Run: headless pygame with SDL's dummy video driver; simulated clock (each Clock.tick advances the game by its frame time, no real sleeping); random seed 0; keys injected as events and as key.get_pressed() state; no mouse input.
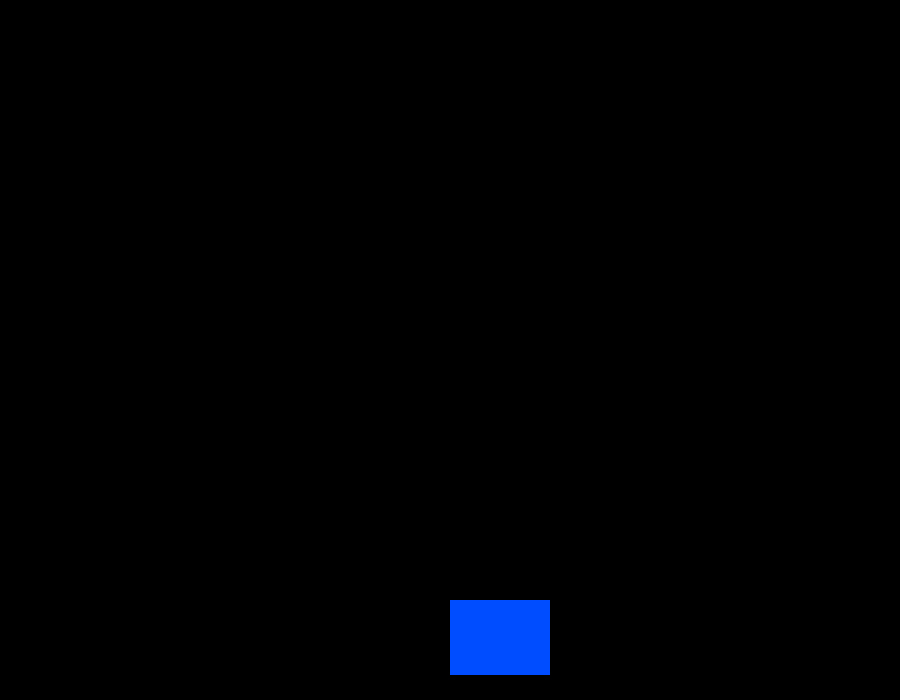
Frame 1 of 4 · flips 1–60 · no input
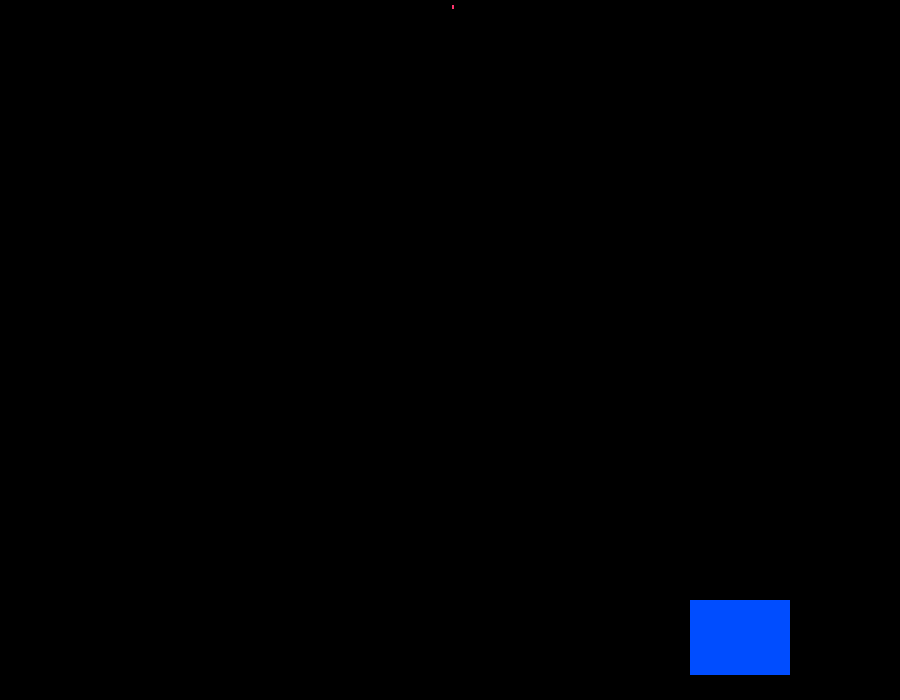
Frame 2 of 4 · flips 61–180 · tapped SPACE, RETURN · held RIGHT (→), D
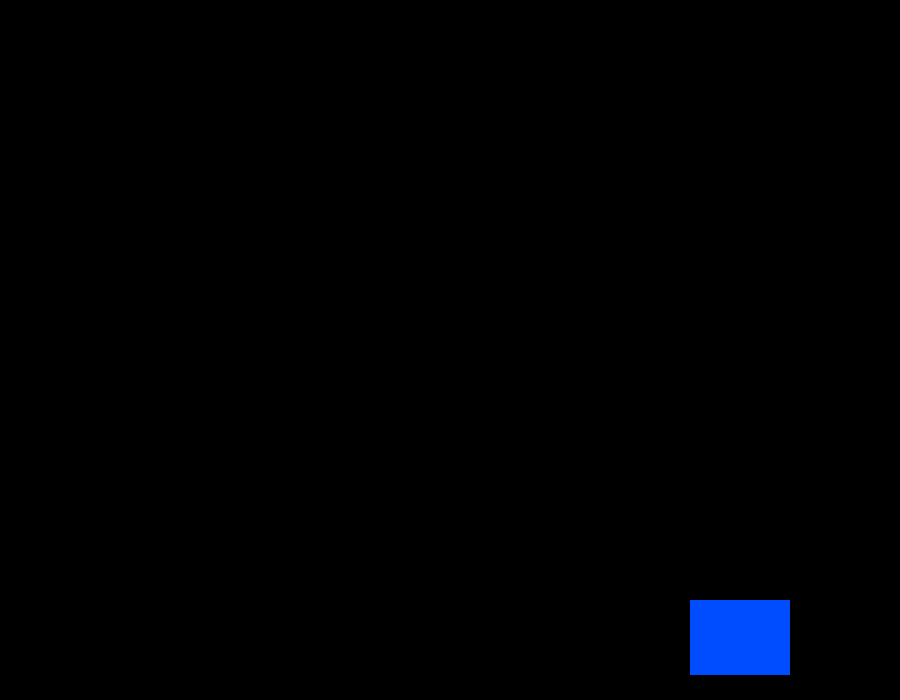
Frame 3 of 4 · flips 181–300 · held DOWN (↓), S
Frame 4 of 4 · flips 301–420 · held LEFT (←), A, UP (↑), W · screen same as frame 1, image omitted

The pygame program that drew these frames:

import pygame
import random
class Space:
    def __init__(self, game, x, y):
        self.x = x
        self.game = game
        self.y = y

    def draw(self):
        pygame.draw.rect(self.game.screen,
                         (0, 77, 255),
                         pygame.Rect(self.x, self.y, 100, 75))
class Bullet:
    def __init__(self, game, x, y):
        self.x = x
        self.y = y
        self.game = game
    def draw(self):
        pygame.draw.rect(self.game.screen,
                         (254, 52, 110), 
                         pygame.Rect(self.x, self.y, 2, 4))
        self.y -= 5 
class Game:
    bullets = []
    bullet_state = "ready"
    enemyX = random.randint(1, 900)
    enemyY = 0.99
    def __init__(self, W, H):
        pygame.init()
        self.W = W
        self.H = H
        pygame.display.set_caption("SPACE WAR")
        self.screen = pygame.display.set_mode((W, H))
        space = Space(self, 450, 600)
        bullet = None
        while True:
            space.draw()
            pygame.display.flip()
            self.screen.fill((0, 0, 0))
            pressed = pygame.key.get_pressed()
            if pressed[pygame.K_LEFT]:  
                space.x -= 2 if space.x > 20 else 0
            elif pressed[pygame.K_RIGHT]:
                space.x += 2 if space.x < W - 20 else 0
            for i in pygame.event.get():
                if i.type == pygame.QUIT:
                    exit() 
                if i.type == pygame.KEYDOWN and i.key == pygame.K_SPACE:
                    self.bullets.append(Bullet(self, space.x, space.y))
            for bullet in self.bullets:
                bullet.draw()
if __name__ == '__main__':
    game = Game(900, 700)
#Проблема-1
#Моя проблема была в том что когда я писал движение пули в
#if событии оно у меня не выполнялось бесконечно тоесть в while
#Решение: создать переменную с любым значением
#и изменить значение в событии и потом в while пишем если
#переменная равно тому значению то выполняем наш код


#Проблема-2
#Когда я писал несколько пуль и все остальное у меня ничего не поэвлялось
#Дело в том что когда я рисую спрайты *на pygame* мне нужно обновлять екран
#Решение: добавить метод display.flip()
